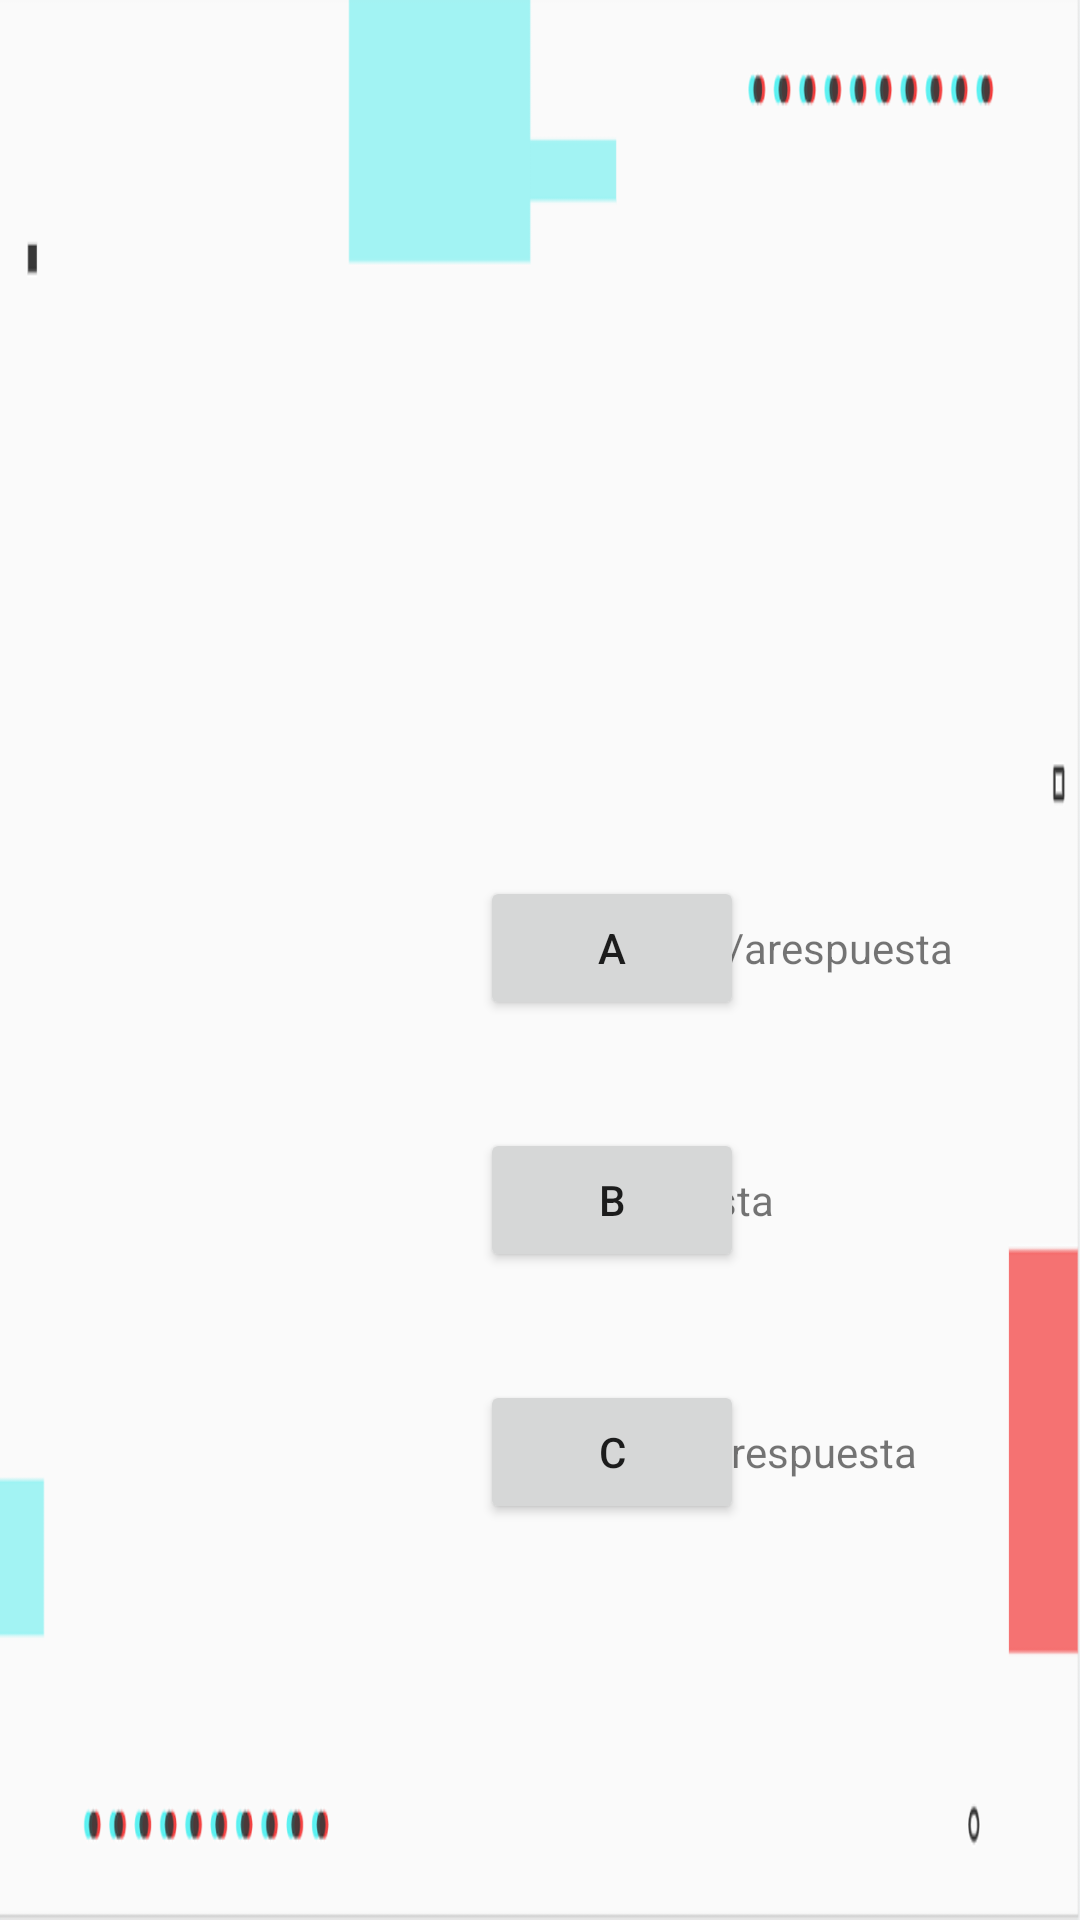

This screen was rendered from an Android layout file. Write that file and the resources it references.
<!-- AndroidManifest.xml: application theme Theme.PepperProfesor -->
<!-- res/layout/question_option.xml -->
<?xml version="1.0" encoding="utf-8"?>
<androidx.constraintlayout.widget.ConstraintLayout xmlns:android="http://schemas.android.com/apk/res/android"
    xmlns:app="http://schemas.android.com/apk/res-auto"
    xmlns:tools="http://schemas.android.com/tools"
    android:background="@drawable/fondoazulyrojo"
    android:layout_width="match_parent"
    android:screenOrientation="landscape"
    android:layout_height="match_parent"
    >

    <TextView
        android:id="@+id/enunciado"
        android:layout_width="830dp"
        android:layout_height="wrap_content"
        android:layout_marginTop="176dp"
        android:text="@string/enunciado"
        app:layout_constraintEnd_toEndOf="parent"
        app:layout_constraintStart_toStartOf="parent"
        app:layout_constraintTop_toTopOf="parent"
        tools:text="Una empresa está poniendo la instalación eléctrica a un bloque de 12 pisos. En cada piso emplean 137 metros de cable y llevan una bobina con 1.700 metros. ¿Cuántos metros de cable les sobran?" />

    <Button
        android:id="@+id/button14"
        android:layout_width="wrap_content"
        android:layout_height="wrap_content"
        android:layout_marginStart="160dp"
        android:layout_marginTop="376dp"
        android:text="@string/b"
        app:layout_constraintStart_toStartOf="parent"
        app:layout_constraintTop_toTopOf="parent" />

    <TextView
        android:id="@+id/textView9"
        android:layout_width="389dp"
        android:layout_height="46dp"
        android:layout_marginStart="28dp"
        android:text="@string/brespuesta"
        app:layout_constraintBaseline_toBaselineOf="@+id/button14"
        app:layout_constraintEnd_toEndOf="parent"
        app:layout_constraintHorizontal_bias="0.289"
        app:layout_constraintStart_toEndOf="@+id/button14" />

    <Button
        android:id="@+id/button13"
        android:layout_width="wrap_content"
        android:layout_height="wrap_content"
        android:layout_marginStart="160dp"
        android:layout_marginTop="292dp"
        android:text="@string/a"
        app:layout_constraintStart_toStartOf="parent"
        app:layout_constraintTop_toTopOf="parent" />

    <TextView
        android:id="@+id/textView11"
        android:layout_width="389dp"
        android:layout_height="46dp"
        android:layout_marginStart="32dp"
        android:text="@string/arespuesta"
        app:layout_constraintBaseline_toBaselineOf="@+id/button13"
        app:layout_constraintEnd_toEndOf="parent"
        app:layout_constraintHorizontal_bias="0.279"
        app:layout_constraintStart_toEndOf="@+id/button13" />

    <Button
        android:id="@+id/button15"
        android:layout_width="wrap_content"
        android:layout_height="wrap_content"
        android:layout_marginStart="160dp"
        android:layout_marginTop="36dp"
        android:text="@string/c"
        app:layout_constraintBottom_toBottomOf="parent"
        app:layout_constraintStart_toStartOf="parent"
        app:layout_constraintTop_toBottomOf="@+id/button14"
        app:layout_constraintVertical_bias="0.0" />

    <TextView
        android:id="@+id/textView10"
        android:layout_width="389dp"
        android:layout_height="46dp"
        android:layout_marginStart="24dp"
        android:text="@string/crespuesta"
        app:layout_constraintBaseline_toBaselineOf="@+id/button15"
        app:layout_constraintEnd_toEndOf="parent"
        app:layout_constraintHorizontal_bias="0.299"
        app:layout_constraintStart_toEndOf="@+id/button15" />

</androidx.constraintlayout.widget.ConstraintLayout>
<!-- resources referenced by this layout -->
<resources>
  <!-- drawable fondoazulyrojo: png bitmap (drawable, 21609 bytes) -->
  <string name="a">A</string>
  <string name="b">B</string>
  <string name="brespuesta">brespuesta</string>
  <string name="c">C</string>
  <string name="enunciado">enunciado</string>
  <style name="Theme.PepperProfesor" parent="Theme.MaterialComponents.DayNight.DarkActionBar">
          
          <item name="colorPrimary">@color/purple_500</item>
          <item name="colorPrimaryVariant">@color/purple_700</item>
          <item name="colorOnPrimary">@color/white</item>
          
          <item name="colorSecondary">@color/teal_200</item>
          <item name="colorSecondaryVariant">@color/teal_700</item>
          <item name="colorOnSecondary">@color/black</item>
          
          <item name="android:statusBarColor" tools:targetApi="l">?attr/colorPrimaryVariant</item>
          
      </style>
  <color name="purple_500">#FF6200EE</color>
  <color name="purple_700">#FF3700B3</color>
  <color name="white">#FFFFFFFF</color>
  <color name="teal_200">#FF03DAC5</color>
  <color name="teal_700">#FF018786</color>
  <color name="black">#FF000000</color>
</resources>
